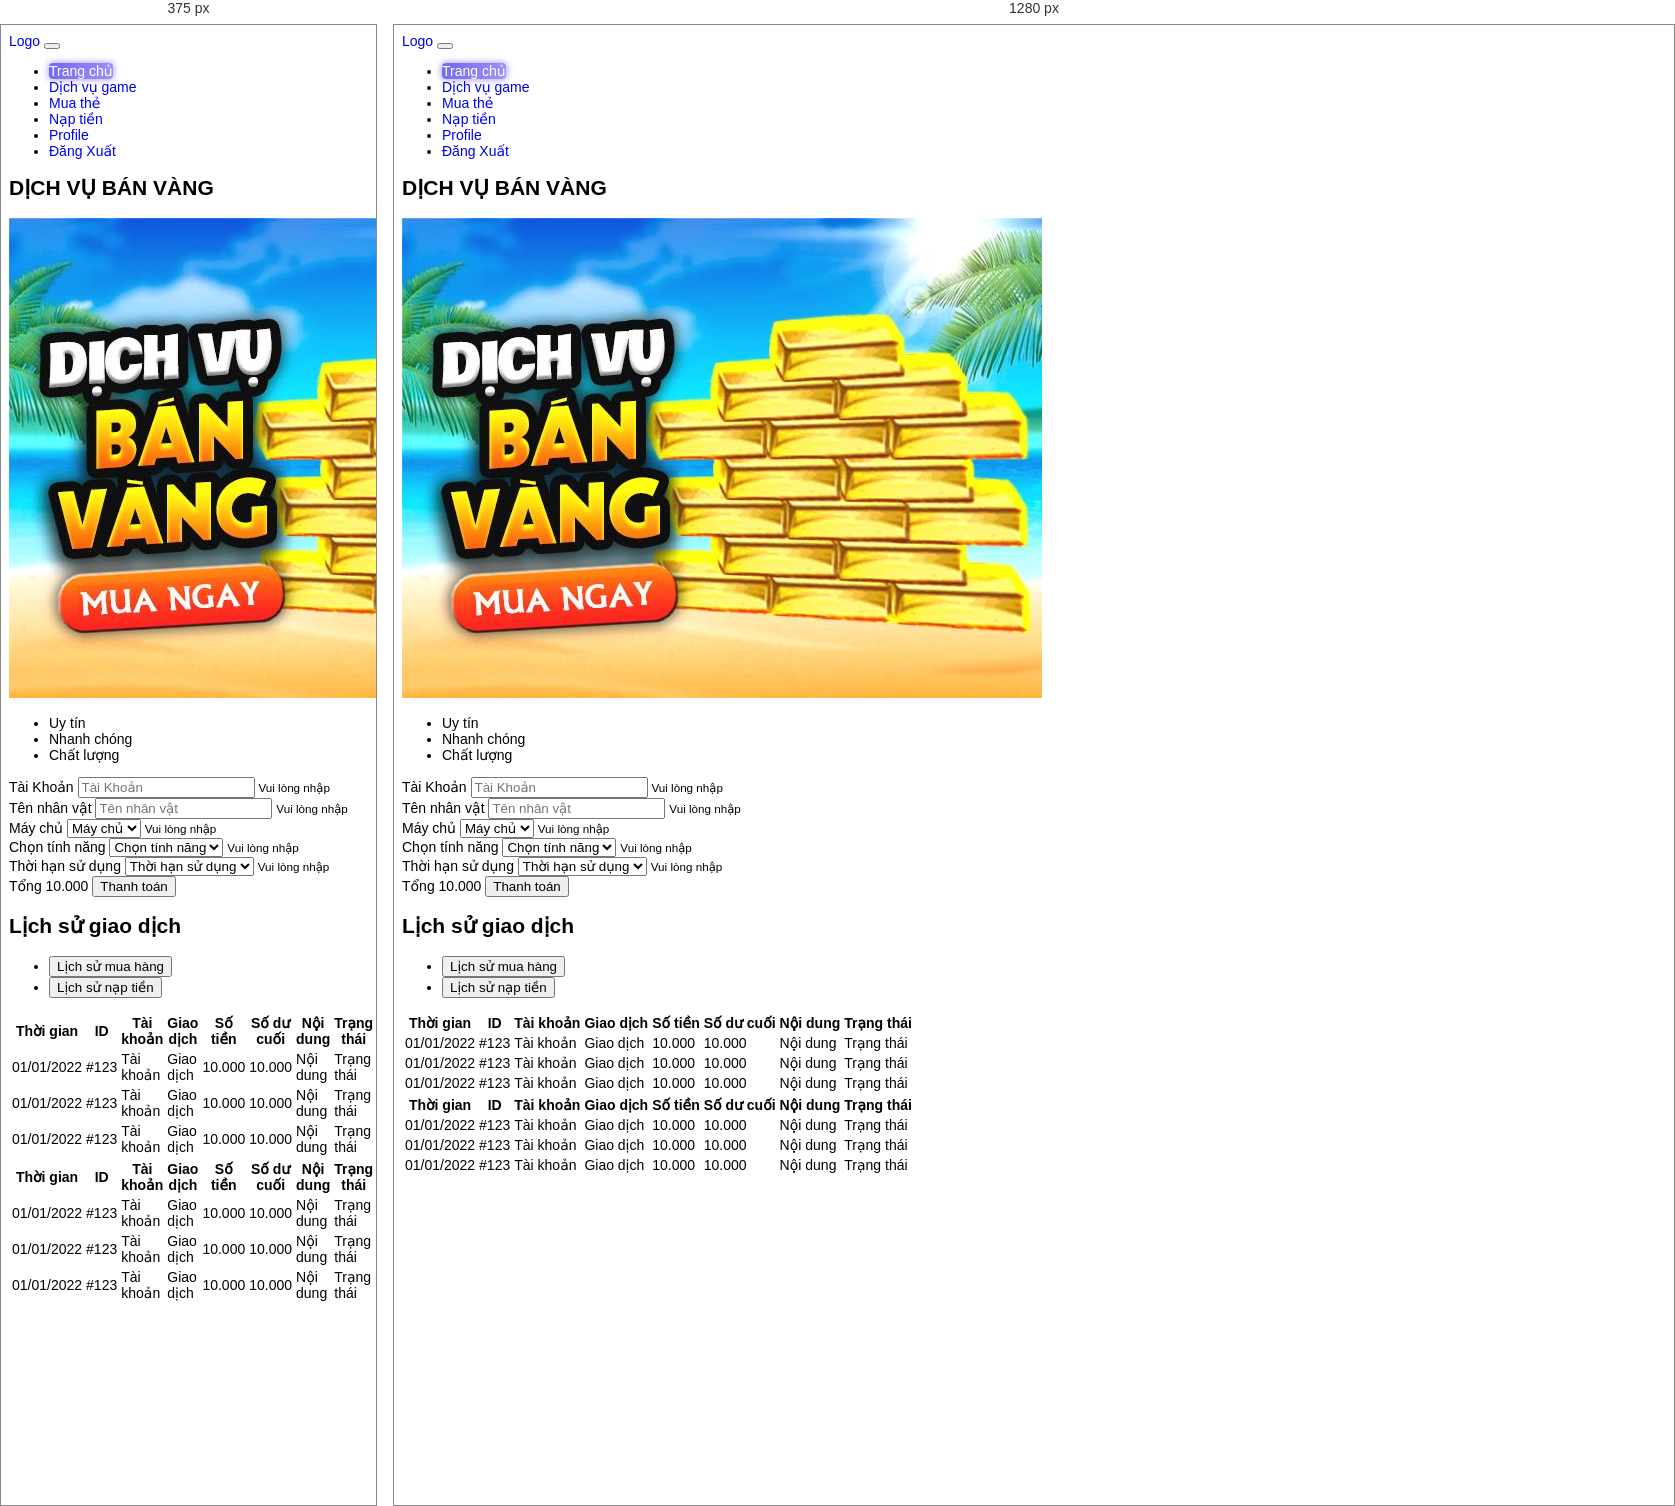
Rendered at 375 px and 1280 px, left to right.

<!-- file: index.html -->
<!DOCTYPE html>
<html lang="en">

<head>
    <meta charset="UTF-8">
    <meta http-equiv="X-UA-Compatible" content="IE=edge">
    <meta name="viewport" content="width=device-width, initial-scale=1.0">
    <title>Trang chủ</title>
    <!-- Bootstrap -->
    <link rel="stylesheet" href="./asset/css/bootstrap.min.css">
    <!-- Custom css -->
    <link rel="stylesheet" href="./asset/css/custom.css">
    <!-- Font Awesome -->
    <link rel="stylesheet" href="./asset/fontawesome-5.15.4/css/all.min.css">
</head>

<body>
    <div class="page-wrapper vh-100">
        <!-- Navbar -->
        <nav class="navbar navbar-expand-lg navbar-light bg-white fixed-top border-bottom">
            <div class="container-fluid">
                <a class="navbar-brand" href="#">Logo</a>
                <button class="navbar-toggler mb-1" type="button" data-bs-toggle="collapse" data-bs-target="#main-nav"
                    aria-controls="navbarNav" aria-expanded="false" aria-label="Toggle navigation">
                    <i class="fas fa-bars"></i>
                </button>
                <div class="collapse navbar-collapse justify-content-center" id="main-nav">
                    <ul class="navbar-nav">
                        <li class="nav-item mb-1 mb-lg-0 me-1">
                            <a class="nav-link px-1 p-lg-1 active" aria-current="page" href="#">
                                <i class="fas fa-home"></i> Trang chủ</a>
                        </li>
                        <li class="nav-item mb-1 mb-lg-0 me-1">
                            <a class="nav-link px-1 p-lg-1" href="#">Dịch vụ game</a>
                        </li>
                        <li class="nav-item mb-1 mb-lg-0 me-1">
                            <a class="nav-link px-1 p-lg-1" href="#">Mua thẻ</a>
                        </li>
                        <li class="nav-item mb-1 mb-lg-0 me-1">
                            <a class="nav-link px-1 p-lg-1" href="#">Nạp tiền</a>
                        </li>
                        <li class="nav-item mb-1 mb-lg-0 me-1 border">
                            <a class="nav-link px-1 p-lg-1" href="#"><i class="far fa-user"></i> Profile</a>
                        </li>
                        <li class="nav-item mb-1 mb-lg-0 me-1 border">
                            <a class="nav-link px-1 p-lg-1" href="#">Đăng Xuất</a>
                        </li>
                    </ul>
                </div>
            </div>
        </nav>
        
        <!-- Container -->
        <div class="container pt-5">
            <h2 class="text-center text-primary text-uppercase my-3 fw-bolder">DỊCH VỤ BÁN VÀNG</h2>
            <form action="">
                <div class="row mt-1">
                    <div class="col-lg-2">
                        <img src="./asset/img/gold.jpg" class="card-img mb-1" alt="">
                        <ul class="list-unstyled text-warning">
                            <li><i class="fas fa-check"></i> Uy tín</li>
                            <li><i class="fas fa-check"></i> Nhanh chóng</li>
                            <li><i class="fas fa-check"></i> Chất lượng</li>
                        </ul>
                    </div>
                    <div class="col-12 col-lg-5 ">
                        <div>
                            <div class="form-i mb-1">
                                <label for="account">Tài Khoản</label>
                                <input type="text" name="account" id="account" class="form-control"
                                    placeholder="Tài Khoản">
                                <small class="d-block text-danger">
                                    Vui lòng nhập
                                </small>
                            </div>
                            <div class="mb-1">
                                <label for="name">Tên nhân vật</label>
                                <input type="text" name="name" id="name" class="form-control"
                                    placeholder="Tên nhân vật">
                                <small class="d-block text-danger">
                                    Vui lòng nhập
                                </small>
                            </div>
                            <div class="mb-1">
                                <label for="server">Máy chủ</label>
                                <select class="form-select" name="server">
                                    <option selected>Máy chủ</option>
                                    <option value="1">One</option>
                                    <option value="2">Two</option>
                                    <option value="3">Three</option>
                                </select>
                                <small class="d-block text-danger">
                                    Vui lòng nhập
                                </small>
                            </div>
                        </div>
                    </div>
                    <div class="col-12 col-lg-5">
                        <div>
                            <div class="mb-1">
                                <label for="feature">Chọn tính năng</label>
                                <select class="form-select" name="feature">
                                    <option selected>Chọn tính năng</option>
                                    <option value="1">One</option>
                                    <option value="2">Two</option>
                                    <option value="3">Three</option>
                                </select>
                                <small class="d-block text-danger">
                                    Vui lòng nhập
                                </small>
                            </div>
                            <div class="mb-1">
                                <label for="expiry_date">Thời hạn sử dụng</label>
                                <select class="form-select" name="expiry_date">
                                    <option selected>Thời hạn sử dụng</option>
                                    <option value="1">1 tháng</option>
                                    <option value="2">2 tháng</option>
                                    <option value="3">3 tháng</option>
                                </select>
                                <small class="d-block text-danger">
                                    Vui lòng nhập
                                </small>
                            </div>
                            <div class="my-1">
                                <span class="btn btn-primary w-100 mb-1">Tổng 10.000</span>
                                <button type="submit" class="btn btn-outline-primary w-100">
                                    <i class="fas fa-credit-card"></i>
                                    Thanh toán
                                </button>
                            </div>
                        </div>
                    </div>
            </form>
            <!-- Lich su giao dich -->
            <form action="">
                <h2 class="text-center text-primary text-uppercase mt-3 mb-2 fw-bolder">Lịch sử giao dịch</h2>
            </form>
            <div class="mt-2">
                <ul class="nav nav-pills mb-2 justify-content-end" id="pills-tab" role="tablist">
                    <li class="nav-item" role="presentation">
                        <button class="nav-link active" id="pills-buy-tab" data-bs-toggle="pill"
                            data-bs-target="#pills-buy" type="button" role="tab" aria-controls="pills-buy"
                            aria-selected="true">Lịch sử mua hàng</button>
                    </li>
                    <li class="nav-item" role="presentation">
                        <button class="nav-link" id="pills-deposit-tab" data-bs-toggle="pill"
                            data-bs-target="#pills-deposit" type="button" role="tab" aria-controls="pills-deposit"
                            aria-selected="false">Lịch sử nạp tiền</button>
                    </li>

                </ul>
                <div class="tab-content">
                    <!-- Lich su Mua hang -->
                    <div class="tab-pane fade show active table-responsive" id="pills-buy" role="tabpanel"
                        aria-labelledby="pills-home-tab">
                        <table class="table table-hover bg-white mt-1 table-bordered mb-5">
                            <thead class="table-primary">
                                <tr>
                                    <th scope="col">Thời gian</th>
                                    <th scope="col">ID</th>
                                    <th scope="col">Tài khoản</th>
                                    <th scope="col">Giao dịch</th>
                                    <th scope="col">Số tiền</th>
                                    <th scope="col">Số dư cuối</th>
                                    <th scope="col">Nội dung</th>
                                    <th scope="col">Trạng thái</th>
                                </tr>
                            </thead>
                            <tbody>
                                <tr>
                                    <td scope="row">01/01/2022</td>
                                    <td>#123</td>
                                    <td>Tài khoản</td>
                                    <td>Giao dịch</td>
                                    <td>10.000</td>
                                    <td>10.000</td>
                                    <td>Nội dung</td>
                                    <td><span class="badge bg-primary p-1">Trạng thái</span></td>
                                </tr>
                                <tr>
                                    <td scope="col">01/01/2022</td>
                                    <td>#123</td>
                                    <td>Tài khoản</td>
                                    <td>Giao dịch</td>
                                    <td>10.000</td>
                                    <td>10.000</td>
                                    <td>Nội dung</td>
                                    <td><span class="badge bg-primary p-1">Trạng thái</span></td>
                                </tr>
                                <tr>
                                    <td scope="row">01/01/2022</td>
                                    <td>#123</td>
                                    <td>Tài khoản</td>
                                    <td>Giao dịch</td>
                                    <td>10.000</td>
                                    <td>10.000</td>
                                    <td>Nội dung</td>
                                    <td><span class="badge bg-primary p-1">Trạng thái</span></td>
                                </tr>
                            </tbody>
                        </table>
                    </div>
                    <!-- Lich su Nap tien -->
                    <div class="tab-pane fade show table-responsive" id="pills-deposit" role="tabpanel"
                        aria-labelledby="pills-home-tab">
                        <table class="table table-hover bg-white mt-1 table-bordered mb-5">
                            <thead class="table-primary">
                                <tr>
                                    <th scope="col">Thời gian</th>
                                    <th scope="col">ID</th>
                                    <th scope="col">Tài khoản</th>
                                    <th scope="col">Giao dịch</th>
                                    <th scope="col">Số tiền</th>
                                    <th scope="col">Số dư cuối</th>
                                    <th scope="col">Nội dung</th>
                                    <th scope="col">Trạng thái</th>
                                </tr>
                            </thead>
                            <tbody>
                                <tr>
                                    <td scope="row">01/01/2022</td>
                                    <td>#123</td>
                                    <td>Tài khoản</td>
                                    <td>Giao dịch</td>
                                    <td>10.000</td>
                                    <td>10.000</td>
                                    <td>Nội dung</td>
                                    <td><span class="badge bg-primary p-1">Trạng thái</span></td>
                                </tr>
                                <tr>
                                    <td scope="col">01/01/2022</td>
                                    <td>#123</td>
                                    <td>Tài khoản</td>
                                    <td>Giao dịch</td>
                                    <td>10.000</td>
                                    <td>10.000</td>
                                    <td>Nội dung</td>
                                    <td><span class="badge bg-primary p-1">Trạng thái</span></td>
                                </tr>
                                <tr>
                                    <td scope="row">01/01/2022</td>
                                    <td>#123</td>
                                    <td>Tài khoản</td>
                                    <td>Giao dịch</td>
                                    <td>10.000</td>
                                    <td>10.000</td>
                                    <td>Nội dung</td>
                                    <td><span class="badge bg-primary p-1">Trạng thái</span></td>
                                </tr>
                            </tbody>
                        </table>
                    </div>
                </div>
            </div>

        </div>
    </div>

    <!-- JS Bootstrap -->
    <script src="https://cdn.jsdelivr.net/npm/bootstrap@5.1.3/dist/js/bootstrap.bundle.min.js"
        integrity="sha384-ka7Sk0Gln4gmtz2MlQnikT1wXgYsOg+OMhuP+IlRH9sENBO0LRn5q+8nbTov4+1p" crossorigin="anonymous">
        </script>
    <!-- Jquery -->
    <script src="https://code.jquery.com/jquery-3.6.0.min.js"></script>
    <!-- Custom -->
    <script src="./asset/js/custom.js"></script>
</body>

</html>

/* @media block from custom.css */
@media screen and (max-width: 1024px) {
  .auth-form {
    padding-top: 6rem !important;
  } 
}